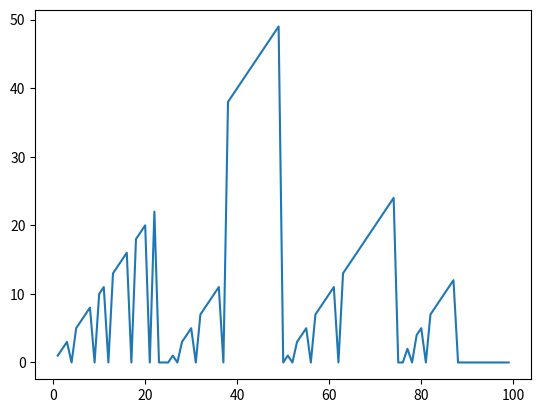

Reproduce this figure in Python.
from collections import namedtuple
import numpy as np
import matplotlib.pyplot as plt


HyperParameter = namedtuple('HyperParameter', ('num_states', 'discount', 'theta', 'p_h'))


def compute_q_value(state, values, parameter: HyperParameter):
    """return q(state, action) for all actions"""
    actions = np.arange(min(state, parameter.num_states-state)+1)
    # successor state per (state, action, head)
    next_state_win = state + actions
    # successor state per (state, action, tail)
    next_state_loss = state - actions
    # q value per per (current state, action)
    q_values = parameter.p_h * (np.where(next_state_win == parameter.num_states, 1.0, 0.0) +
                                parameter.discount * values[next_state_win])
    q_values += (1-parameter.p_h) * (parameter.discount * values[next_state_loss])
    return q_values


def value_iteration(parameter: HyperParameter, out_file=''):
    states = list(range(1, parameter.num_states))
    values = np.zeros(parameter.num_states+1)
    delta = float('inf')
    value_per_sweep = []
    while delta > parameter.theta:
        value_copy = np.copy(values)
        for state in states:
            values[state] = max(compute_q_value(state, values, parameter))
        delta = np.max(np.abs(values - value_copy))
        value_per_sweep.append(value_copy)
        print(f'[{len(value_per_sweep)}]: delta={delta}')
    if out_file:
        plt.figure()
        for vs in value_per_sweep[1:]:
            plt.plot(states, vs[1:-1])
        plt.savefig(out_file)
    return values


def compute_solution(policy_out='policy.png', value_out=''):
    hp = HyperParameter(num_states=100, discount=1.0, theta=1e-2, p_h=0.4)
    values = value_iteration(hp)
    states = list(range(1, hp.num_states))
    policies = [np.argmax(compute_q_value(state, values, hp)) for state in states]
    plt.figure()
    plt.plot(states, policies)
    plt.savefig(policy_out)


def compute_value(state=51):
    hp = HyperParameter(num_states=100, discount=1.0, theta=1e-2, p_h=0.4)
    values = value_iteration(hp)
    q_value = compute_q_value(state, values, hp)
    print(q_value)


compute_solution()
